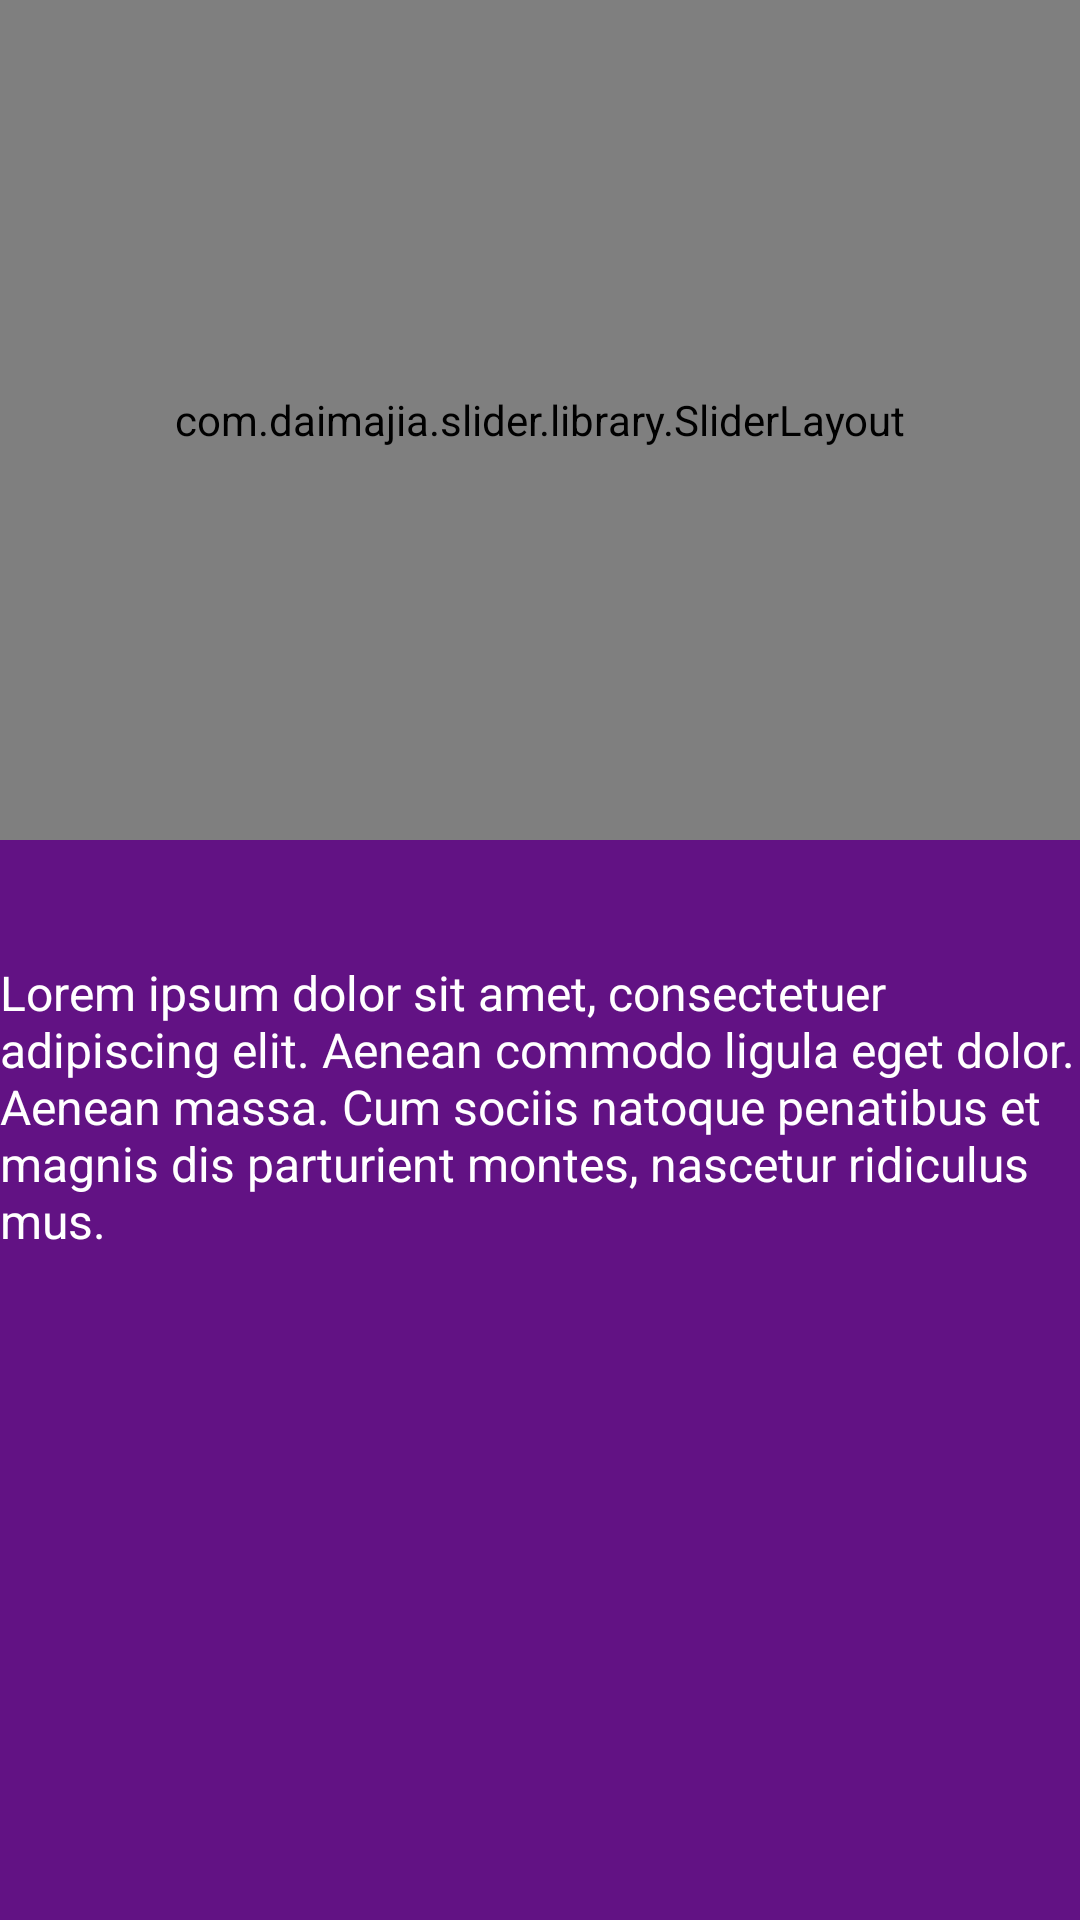

Write the Android layout XML for this screen, with the resource values it uses.
<!-- AndroidManifest.xml: application theme AppTheme -->
<!-- res/layout/fragment_about.xml -->
<RelativeLayout xmlns:android="http://schemas.android.com/apk/res/android"
    xmlns:custom="http://schemas.android.com/apk/res-auto"
    android:layout_width="fill_parent"
    android:layout_height="fill_parent"
    android:background="@color/color"
    android:orientation="vertical"
    android:scrollbars="vertical">

    <com.daimajia.slider.library.SliderLayout
        android:id="@+id/slider"
        android:layout_width="match_parent"
        android:layout_height="280dp"
        android:layout_marginBottom="40dp"
        custom:auto_cycle="true"
        custom:indicator_visibility="invisible"
        custom:pager_animation="Accordion"
        custom:pager_animation_span="1100" />

    <TextView
        android:layout_width="wrap_content"
        android:layout_height="wrap_content"
        android:layout_below="@+id/slider"
        android:text="@string/abouttext"
        android:textColor="@color/white"
        android:textSize="16dp" />

</RelativeLayout>
<!-- resources referenced by this layout -->
<resources>
  <color name="color">#621284</color>
  <color name="white">#fff</color>
  <string name="abouttext">
          Lorem ipsum dolor sit amet, consectetuer adipiscing elit. Aenean commodo ligula eget dolor.
          Aenean massa. Cum sociis natoque penatibus et magnis dis parturient montes, nascetur ridiculus mus.
      </string>
  <style name="AppTheme" parent="AppTheme.Base">
  
      </style>
  <style name="AppTheme.Base" parent="Theme.AppCompat.Light.DarkActionBar">
          
          <item name="windowNoTitle">false</item>
          <item name="windowActionBar">true</item>
          <item name="colorPrimary">@color/colorPrimary</item>
          <item name="colorPrimaryDark">@color/colorPrimaryDark</item>
          <item name="colorAccent">@color/colorAccent</item>
      </style>
  <color name="colorPrimary">#621284</color>
  <color name="colorPrimaryDark">#621284</color>
  <color name="colorAccent">#FF4081</color>
</resources>
